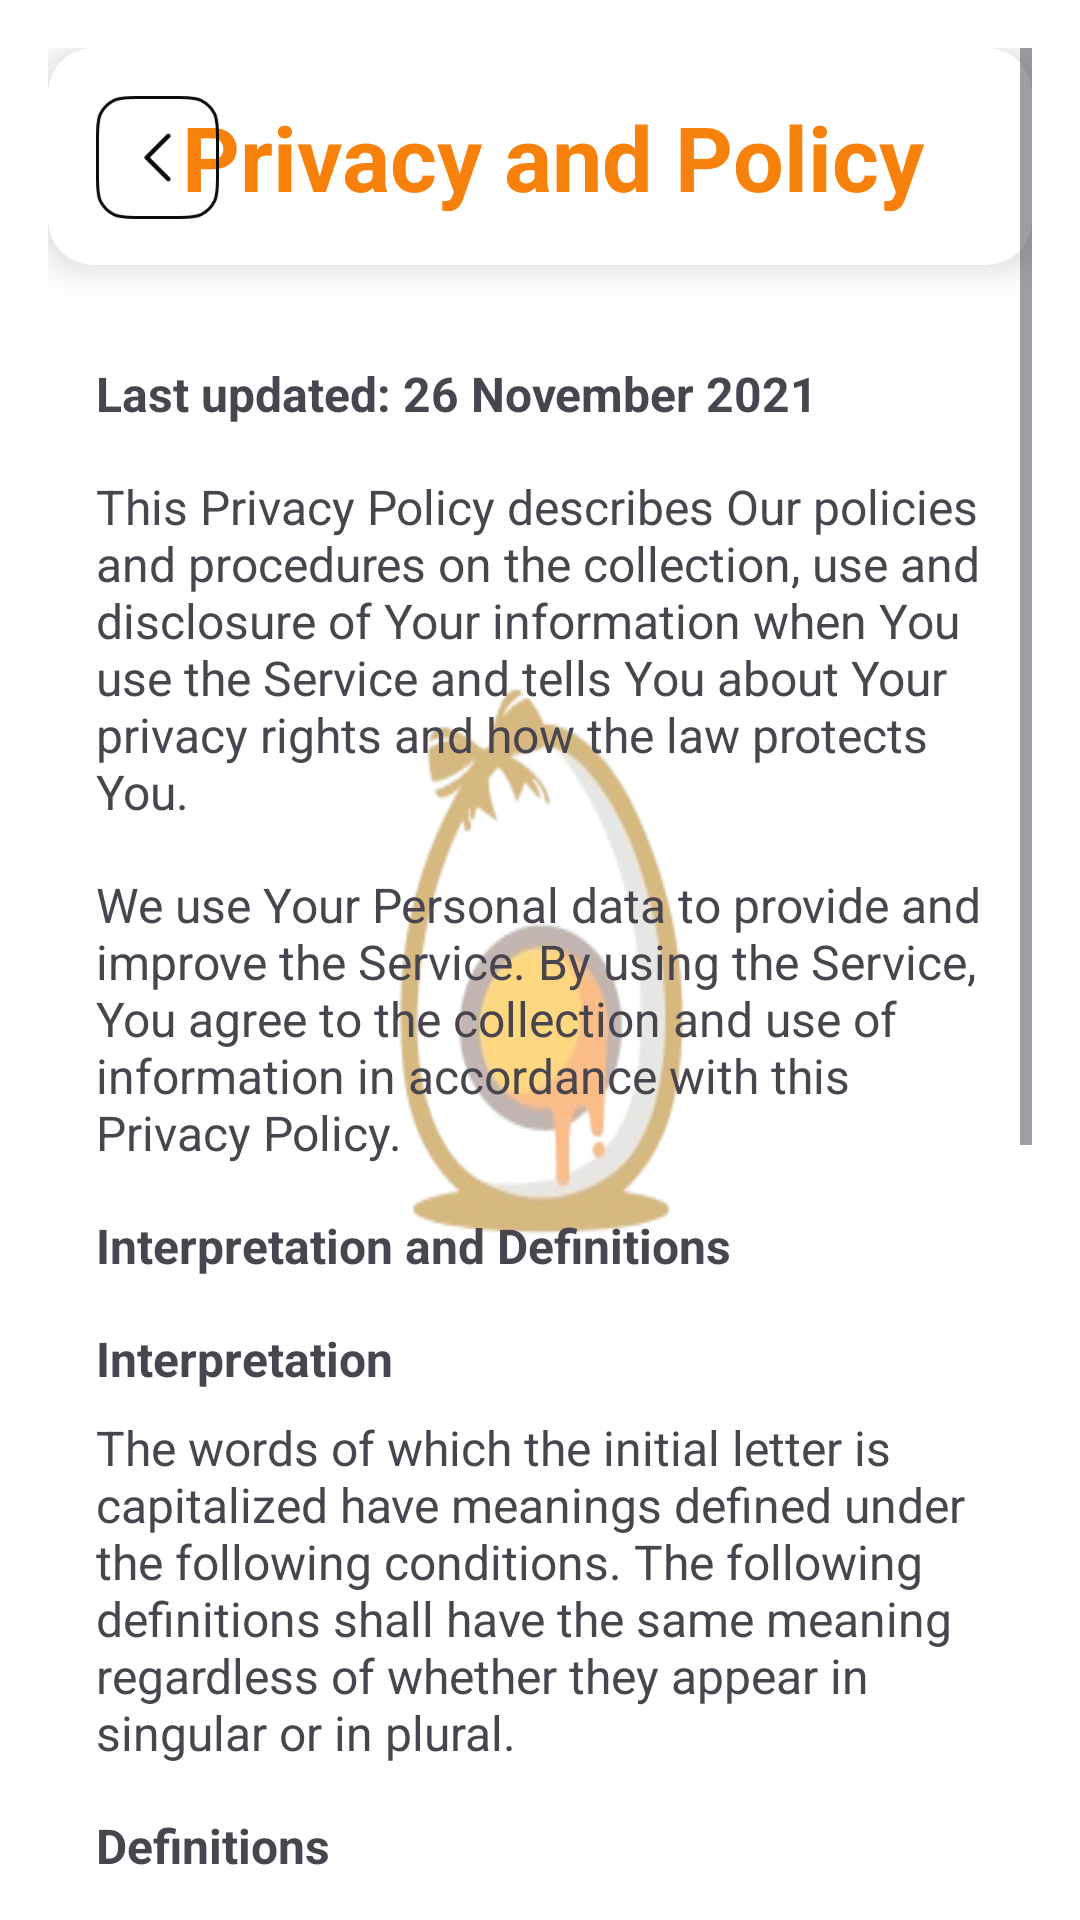

This screen was rendered from an Android layout file. Write that file and the resources it references.
<!-- AndroidManifest.xml: application theme Theme.EggBucketB2C -->
<!-- res/layout/fragment_privacy_policy.xml -->
<?xml version="1.0" encoding="utf-8"?>
<FrameLayout xmlns:android="http://schemas.android.com/apk/res/android"
    xmlns:tools="http://schemas.android.com/tools"
    xmlns:app="http://schemas.android.com/apk/res-auto"
    android:layout_width="match_parent"
    android:layout_height="wrap_content"
    android:background="@drawable/eggbgfaded"
    tools:context=".AboutUs">

    <ScrollView
        android:layout_width="match_parent"
        android:layout_height="match_parent"
        android:padding="16dp">

        <LinearLayout
            android:layout_width="match_parent"
            android:layout_height="wrap_content"
            android:orientation="vertical">

            
            <androidx.cardview.widget.CardView
                android:layout_width="match_parent"
                android:layout_height="wrap_content"
                app:cardCornerRadius="15dp"
                app:cardElevation="8dp"
                android:layout_marginBottom="16dp">

                <TextView
                    android:layout_width="wrap_content"
                    android:layout_height="wrap_content"
                    android:layout_gravity="center_horizontal"
                    android:padding="16dp"
                    android:paddingStart="25dp"
                    android:text="Privacy and Policy"
                    android:textColor="@color/appThemeColor"
                    android:textSize="30sp"
                    android:textStyle="bold" />

                <ImageView
                    android:id="@+id/backArrow"
                    android:layout_width="41dp"
                    android:layout_height="41dp"
                    android:layout_marginStart="16dp"
                    android:layout_marginTop="16dp"
                    android:contentDescription="Back Arrow"
                    android:src="@drawable/back_button"
                    app:layout_constraintStart_toStartOf="parent"
                    app:layout_constraintTop_toTopOf="parent" />
            </androidx.cardview.widget.CardView>

            
            <LinearLayout
                android:layout_width="match_parent"
                android:layout_height="wrap_content"
                android:orientation="vertical"
                android:padding="16dp">

                <TextView
                    android:layout_width="wrap_content"
                    android:layout_height="wrap_content"
                    android:text="Last updated: 26 November 2021"
                    android:textSize="16sp"
                    android:paddingBottom="16dp"
                    android:textStyle="bold" />

                <TextView
                    android:layout_width="wrap_content"
                    android:layout_height="wrap_content"
                    android:text="This Privacy Policy describes Our policies and procedures on the collection, use and disclosure of Your information when You use the Service and tells You about Your privacy rights and how the law protects You."
                    android:textSize="16sp"
                    android:paddingBottom="16dp" />

                <TextView
                    android:layout_width="wrap_content"
                    android:layout_height="wrap_content"
                    android:text="We use Your Personal data to provide and improve the Service. By using the Service, You agree to the collection and use of information in accordance with this Privacy Policy."
                    android:textSize="16sp"
                    android:paddingBottom="16dp" />

                <TextView
                    android:layout_width="wrap_content"
                    android:layout_height="wrap_content"
                    android:text="Interpretation and Definitions"
                    android:textSize="16sp"
                    android:textStyle="bold"
                    android:paddingBottom="16dp" />

                <TextView
                    android:layout_width="wrap_content"
                    android:layout_height="wrap_content"
                    android:text="Interpretation"
                    android:textSize="16sp"
                    android:textStyle="bold"
                    android:paddingBottom="8dp" />

                <TextView
                    android:layout_width="wrap_content"
                    android:layout_height="wrap_content"
                    android:text="The words of which the initial letter is capitalized have meanings defined under the following conditions. The following definitions shall have the same meaning regardless of whether they appear in singular or in plural."
                    android:textSize="16sp"
                    android:paddingBottom="16dp" />

                <TextView
                    android:layout_width="wrap_content"
                    android:layout_height="wrap_content"
                    android:text="Definitions"
                    android:textSize="16sp"
                    android:textStyle="bold"
                    android:paddingBottom="8dp" />

                <TextView
                    android:layout_width="wrap_content"
                    android:layout_height="wrap_content"
                    android:text="For the purposes of this Privacy Policy:"
                    android:textSize="16sp"
                    android:paddingBottom="16dp" />

                
                <TextView
                    android:layout_width="wrap_content"
                    android:layout_height="wrap_content"
                    android:text="• Account means a unique account created for You to access our Service or parts of our Service."
                    android:textSize="16sp"
                    android:paddingBottom="8dp" />

                <TextView
                    android:layout_width="wrap_content"
                    android:layout_height="wrap_content"
                    android:text="• Company (referred to as either 'the Company', 'We', 'Us' or 'Our' in this Agreement) refers to Eggbucket, #34/9A, 2nd Floor, Hennur Main Road, Opposite to Axis Bank, Bangalore, 560043."
                    android:textSize="16sp"
                    android:paddingBottom="8dp" />

                <TextView
                    android:layout_width="wrap_content"
                    android:layout_height="wrap_content"
                    android:text="• Cookies are small files that are placed on Your computer, mobile device or any other device by a website, containing the details of Your browsing history on that website among its many uses."
                    android:textSize="16sp"
                    android:paddingBottom="8dp" />

                <TextView
                    android:layout_width="wrap_content"
                    android:layout_height="wrap_content"
                    android:text="• Country refers to: Karnataka, India."
                    android:textSize="16sp"
                    android:paddingBottom="8dp" />

                <TextView
                    android:layout_width="wrap_content"
                    android:layout_height="wrap_content"
                    android:text="• Device means any device that can access the Service such as a computer, a cellphone, or a digital tablet."
                    android:textSize="16sp"
                    android:paddingBottom="8dp" />

                

            </LinearLayout>
        </LinearLayout>
    </ScrollView>
</FrameLayout>
<!-- resources referenced by this layout -->
<resources>
  <color name="appThemeColor">#F8810B</color>
  <!-- drawable back_button: png bitmap (drawable, 3123 bytes) -->
  <!-- drawable eggbgfaded: png bitmap (drawable, 144893 bytes) -->
  <style name="Theme.EggBucketB2C" parent="Base.Theme.EggBucketB2C" />
  <style name="Base.Theme.EggBucketB2C" parent="Theme.Material3.DayNight.NoActionBar">
          
          <item name="colorPrimary">@color/grey</item>
      </style>
  <color name="grey">#E4E0E0</color>
</resources>
